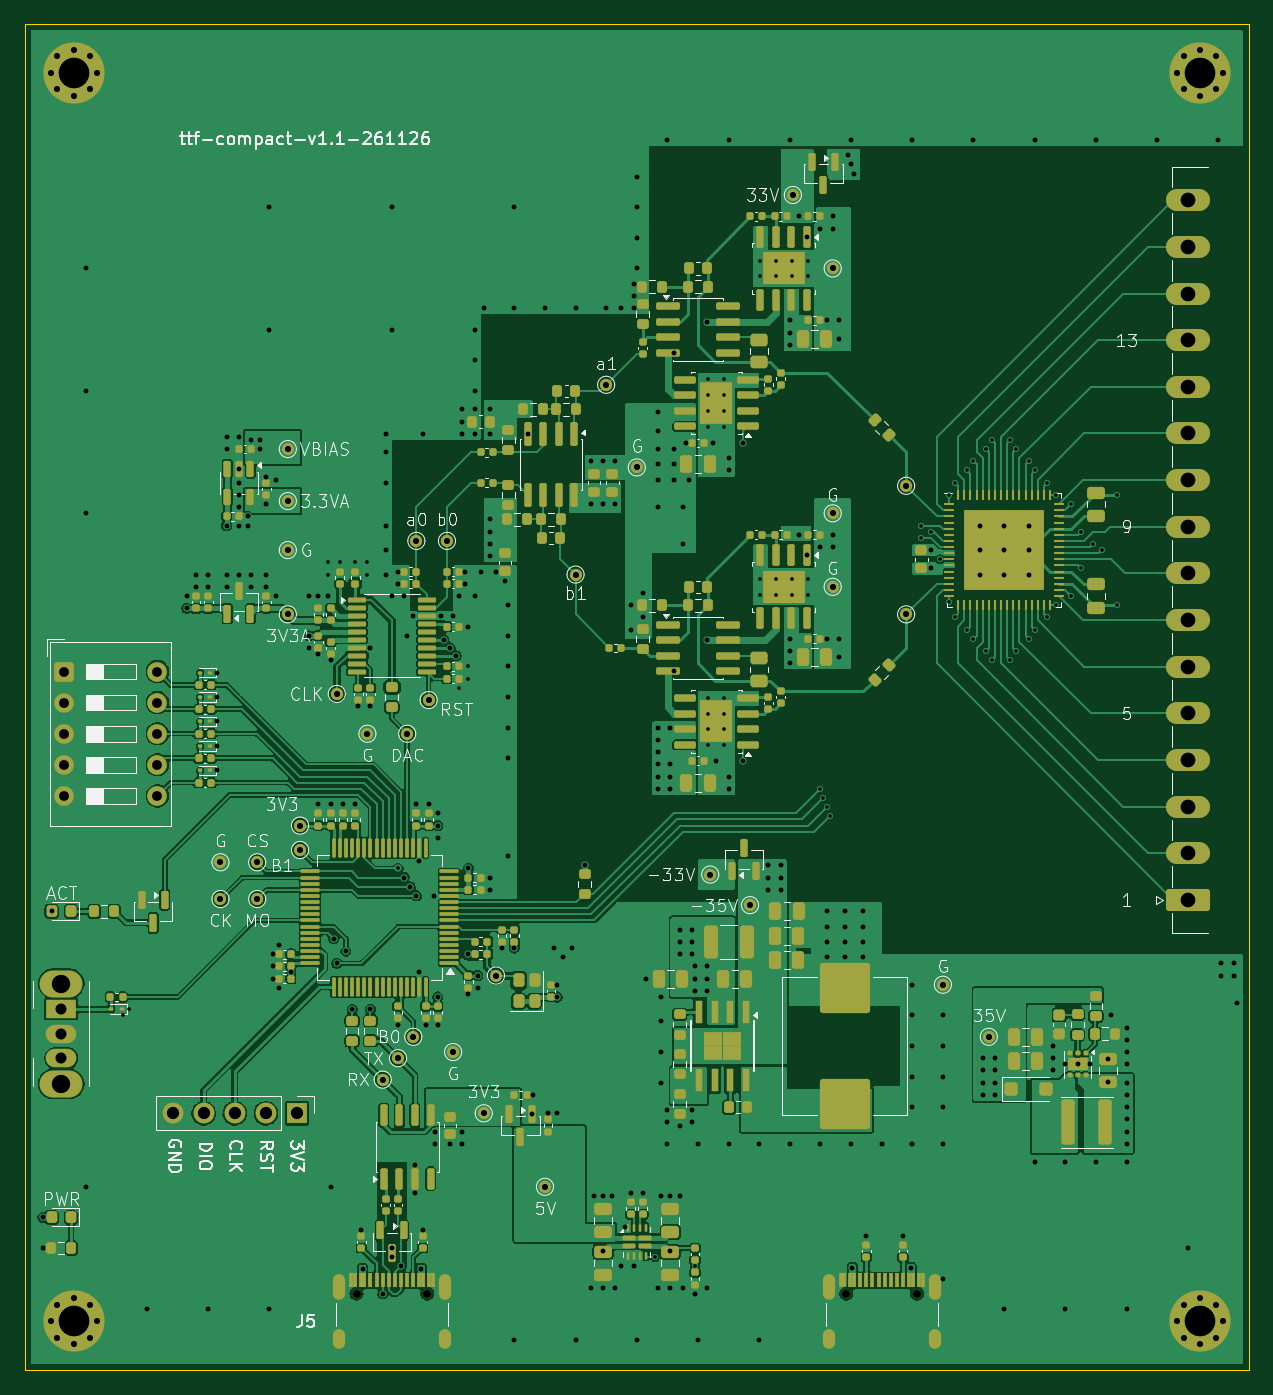
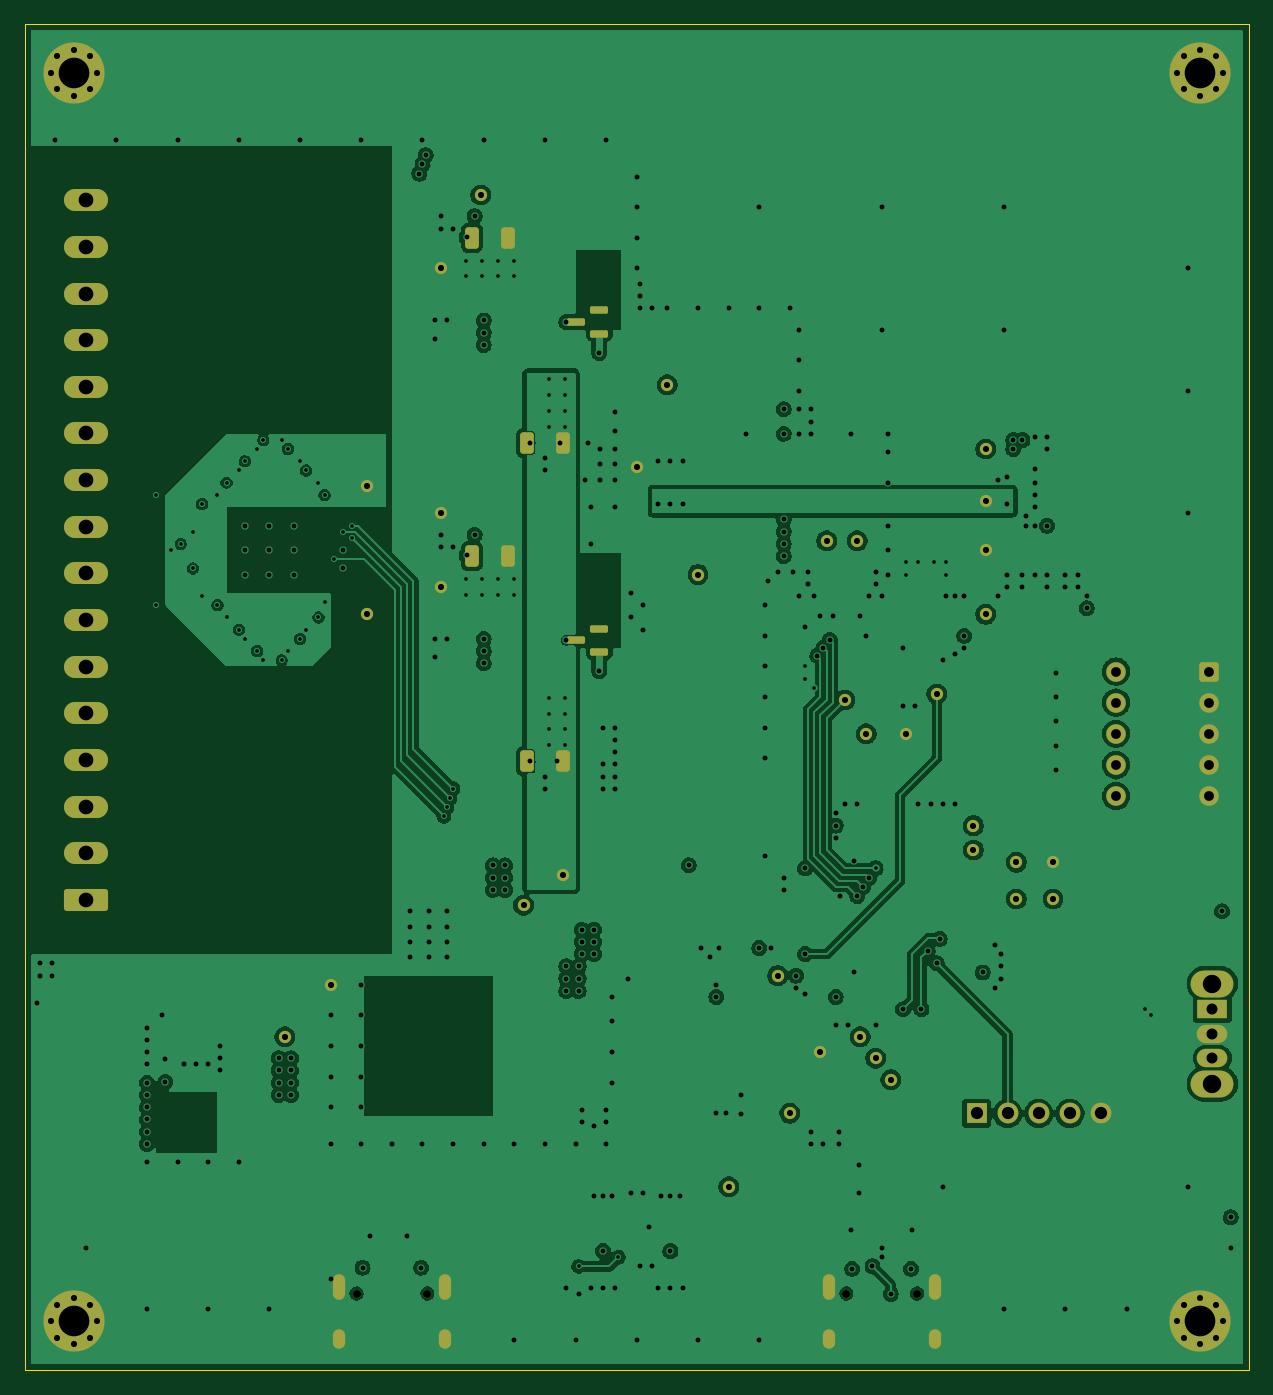
Circuit board: 9 layer files. Board 100.0 x 110.0 mm.
- bottom_copper: ttf-compact-B_Cu.gbl (223421 bytes)
- bottom_mask: ttf-compact-B_Mask.gbs (5049 bytes)
- outline: ttf-compact-Edge_Cuts.gm1 (623 bytes)
- top_copper: ttf-compact-F_Cu.gtl (364238 bytes)
- top_mask: ttf-compact-F_Mask.gts (23417 bytes)
- paste: ttf-compact-F_Paste.gtp (20566 bytes)
- top_silk: ttf-compact-F_Silkscreen.gto (112629 bytes)
- drill: ttf-compact-NPTH.drl (376 bytes)
- drill: ttf-compact-PTH.drl (8421 bytes)

=== bottom_copper: ttf-compact-B_Cu.gbl (223421 bytes, source omitted) ===
=== bottom_mask: ttf-compact-B_Mask.gbs ===
G04 #@! TF.GenerationSoftware,KiCad,Pcbnew,10.0.8*
G04 #@! TF.CreationDate,2026-11-26T09:57:35+08:00*
G04 #@! TF.ProjectId,ttf-compact,7474662d-636f-46d7-9061-63742e6b6963,rev?*
G04 #@! TF.SameCoordinates,PX5f5e100PYb532b80*
G04 #@! TF.FileFunction,Soldermask,Bot*
G04 #@! TF.FilePolarity,Negative*
%FSLAX46Y46*%
G04 Gerber Fmt 4.6, Leading zero omitted, Abs format (unit mm)*
G04 Created by KiCad (PCBNEW 10.0.8) date 2026-11-26 09:57:35*
%MOMM*%
%LPD*%
G01*
G04 APERTURE LIST*
G04 Aperture macros list*
%AMRoundRect*
0 Rectangle with rounded corners*
0 $1 Rounding radius*
0 $2 $3 $4 $5 $6 $7 $8 $9 X,Y pos of 4 corners*
0 Add a 4 corners polygon primitive as box body*
4,1,4,$2,$3,$4,$5,$6,$7,$8,$9,$2,$3,0*
0 Add four circle primitives for the rounded corners*
1,1,$1+$1,$2,$3*
1,1,$1+$1,$4,$5*
1,1,$1+$1,$6,$7*
1,1,$1+$1,$8,$9*
0 Add four rect primitives between the rounded corners*
20,1,$1+$1,$2,$3,$4,$5,0*
20,1,$1+$1,$4,$5,$6,$7,0*
20,1,$1+$1,$6,$7,$8,$9,0*
20,1,$1+$1,$8,$9,$2,$3,0*%
G04 Aperture macros list end*
%ADD10C,1.000000*%
%ADD11O,3.500000X2.200000*%
%ADD12R,2.500000X1.500000*%
%ADD13O,2.500000X1.500000*%
%ADD14R,1.700000X1.700000*%
%ADD15C,1.700000*%
%ADD16C,0.650000*%
%ADD17O,1.000000X2.100000*%
%ADD18O,1.000000X1.600000*%
%ADD19C,0.800000*%
%ADD20C,5.000000*%
%ADD21RoundRect,0.250000X-0.550000X-0.550000X0.550000X-0.550000X0.550000X0.550000X-0.550000X0.550000X0*%
%ADD22C,1.600000*%
%ADD23RoundRect,0.250000X1.550000X-0.650000X1.550000X0.650000X-1.550000X0.650000X-1.550000X-0.650000X0*%
%ADD24O,3.600000X1.800000*%
%ADD25RoundRect,0.150000X-0.587500X-0.150000X0.587500X-0.150000X0.587500X0.150000X-0.587500X0.150000X0*%
%ADD26RoundRect,0.250000X0.312500X0.625000X-0.312500X0.625000X-0.312500X-0.625000X0.312500X-0.625000X0*%
G04 APERTURE END LIST*
D10*
X31250000Y52000000D03*
D11*
X3000000Y31600001D03*
X3000000Y23400002D03*
D12*
X3000000Y29500001D03*
D13*
X3000000Y27500000D03*
X3000000Y25500001D03*
D10*
X66000000Y70000000D03*
X32000000Y67750000D03*
X19000000Y41500000D03*
X37500000Y21000000D03*
D14*
X22250000Y21000000D03*
D15*
X19710000Y21000000D03*
X17170000Y21000000D03*
X14630000Y21000000D03*
X12090000Y21000000D03*
D10*
X47500000Y80500000D03*
D16*
X67110000Y6280000D03*
X72890000Y6280000D03*
D17*
X65680000Y6780000D03*
D18*
X65680000Y2600000D03*
D17*
X74320000Y6780000D03*
D18*
X74320000Y2600000D03*
D10*
X28000000Y52000000D03*
D19*
X94125000Y106000000D03*
X94674175Y107325825D03*
X94674175Y104674175D03*
X96000000Y107875000D03*
D20*
X96000000Y106000000D03*
D19*
X96000000Y104125000D03*
X97325825Y107325825D03*
X97325825Y104674175D03*
X97875000Y106000000D03*
D21*
X3232500Y57080000D03*
D22*
X3232500Y54540000D03*
X3232500Y52000000D03*
X3232500Y49460000D03*
X3232500Y46920000D03*
X10852500Y46920000D03*
X10852500Y49460000D03*
X10852500Y52000000D03*
X10852500Y54540000D03*
X10852500Y57080000D03*
D10*
X35000000Y26000000D03*
X38500000Y32250000D03*
X75000000Y31500000D03*
X16000000Y38500000D03*
X16000000Y41500000D03*
D19*
X94125000Y4000000D03*
X94674175Y5325825D03*
X94674175Y2674175D03*
X96000000Y5875000D03*
D20*
X96000000Y4000000D03*
D19*
X96000000Y2125000D03*
X97325825Y5325825D03*
X97325825Y2674175D03*
X97875000Y4000000D03*
D10*
X72000000Y61750000D03*
X30500000Y25500000D03*
D19*
X2125000Y4000000D03*
X2674175Y5325825D03*
X2674175Y2674175D03*
X4000000Y5875000D03*
D20*
X4000000Y4000000D03*
D19*
X4000000Y2125000D03*
X5325825Y5325825D03*
X5325825Y2674175D03*
X5875000Y4000000D03*
D10*
X45000000Y65000000D03*
X56000000Y40500000D03*
X78750000Y27250000D03*
X21500000Y75250000D03*
X59250000Y38000000D03*
X22500000Y44500000D03*
X25500000Y55250000D03*
X21500000Y61750000D03*
X31750000Y27250000D03*
X62750000Y96000000D03*
D16*
X27110000Y6280000D03*
X32890000Y6280000D03*
D17*
X25680000Y6780000D03*
D18*
X25680000Y2600000D03*
D17*
X34320000Y6780000D03*
D18*
X34320000Y2600000D03*
D10*
X66000000Y64000000D03*
X21500000Y67000000D03*
X33000000Y54750000D03*
X50000000Y73750000D03*
D19*
X2125000Y106000000D03*
X2674175Y107325825D03*
X2674175Y104674175D03*
X4000000Y107875000D03*
D20*
X4000000Y106000000D03*
D19*
X4000000Y104125000D03*
X5325825Y107325825D03*
X5325825Y104674175D03*
X5875000Y106000000D03*
D10*
X22500000Y42500000D03*
X66000000Y90000000D03*
X19000000Y38500000D03*
X29250000Y23750000D03*
X72000000Y72250000D03*
D23*
X95000000Y38425000D03*
D24*
X95000000Y42235000D03*
X95000000Y46045000D03*
X95000000Y49855000D03*
X95000000Y53665000D03*
X95000000Y57475000D03*
X95000000Y61285000D03*
X95000000Y65095000D03*
X95000000Y68905000D03*
X95000000Y72715000D03*
X95000000Y76525000D03*
X95000000Y80335000D03*
X95000000Y84145000D03*
X95000000Y87955000D03*
X95000000Y91765000D03*
X95000000Y95575000D03*
D10*
X21500000Y71000000D03*
X42500000Y15000000D03*
X34500000Y67750000D03*
D25*
X53062500Y84685000D03*
X53062500Y86585000D03*
X54937500Y85635000D03*
D26*
X58962500Y49750000D03*
X56037500Y49750000D03*
X63462500Y66500000D03*
X60537500Y66500000D03*
X63462500Y92500000D03*
X60537500Y92500000D03*
D25*
X53062500Y58685000D03*
X53062500Y60585000D03*
X54937500Y59635000D03*
D26*
X58962500Y75750000D03*
X56037500Y75750000D03*
M02*

=== outline: ttf-compact-Edge_Cuts.gm1 ===
G04 #@! TF.GenerationSoftware,KiCad,Pcbnew,10.0.8*
G04 #@! TF.CreationDate,2026-11-26T09:57:35+08:00*
G04 #@! TF.ProjectId,ttf-compact,7474662d-636f-46d7-9061-63742e6b6963,rev?*
G04 #@! TF.SameCoordinates,PX5f5e100PYb532b80*
G04 #@! TF.FileFunction,Profile,NP*
%FSLAX46Y46*%
G04 Gerber Fmt 4.6, Leading zero omitted, Abs format (unit mm)*
G04 Created by KiCad (PCBNEW 10.0.8) date 2026-11-26 09:57:35*
%MOMM*%
%LPD*%
G01*
G04 APERTURE LIST*
G04 #@! TA.AperFunction,Profile*
%ADD10C,0.050000*%
G04 #@! TD*
G04 APERTURE END LIST*
D10*
X0Y110000000D02*
X100000000Y110000000D01*
X100000000Y0D01*
X0Y0D01*
X0Y110000000D01*
M02*

=== top_copper: ttf-compact-F_Cu.gtl (364238 bytes, source omitted) ===
=== top_mask: ttf-compact-F_Mask.gts (23417 bytes, source omitted) ===
=== paste: ttf-compact-F_Paste.gtp (20566 bytes, source omitted) ===
=== top_silk: ttf-compact-F_Silkscreen.gto (112629 bytes, source omitted) ===
=== drill: ttf-compact-NPTH.drl ===
M48
; DRILL file KiCad 10.0.8 date 2026-11-26T09:54:08
; FORMAT={-:-/ absolute / metric / decimal}
; #@! TF.CreationDate,2026-11-26T09:54:08+08:00
; #@! TF.GenerationSoftware,Kicad,Pcbnew,10.0.8
; #@! TF.FileFunction,NonPlated,1,4,NPTH
FMAT,2
METRIC
; #@! TA.AperFunction,NonPlated,NPTH,ComponentDrill
T1C0.650
%
G90
G05
T1
X27.11Y6.28
X32.89Y6.28
X67.11Y6.28
X72.89Y6.28
M30

=== drill: ttf-compact-PTH.drl (8421 bytes, source omitted) ===
